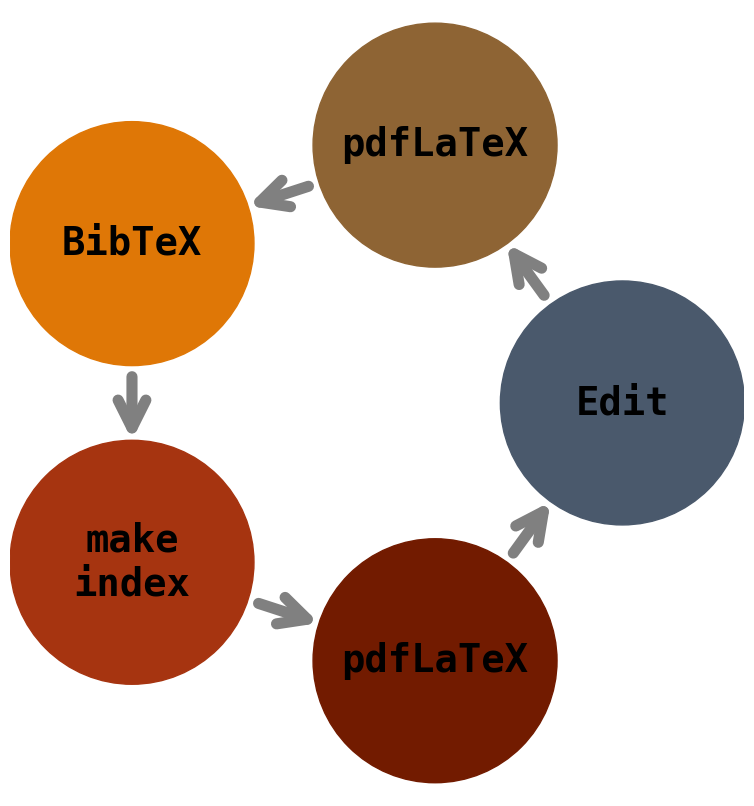

Source code (Python):
#!/usr/bin/python3

import matplotlib.pyplot as plt
from matplotlib.patches import Arrow, Circle
import numpy as np



def circular_diagram1(  labels = ["Edit", "pdfLaTeX", "BibTeX", "make\nindex", "pdfLaTeX"],
                        colors = ["#4a596c", "#8e6434", "#df7706", "#a63410", "#721b00"], # plt.cm.tab10.colors
                        element_alpha   = 1.0, 
                        element_radius  = 0.045, 
                        proccess_radius = 0.100, 
                        text_fontsize = 28, 
                        text_weight = 'bold', 
                        text_color = "black", 
                        text_fontfamily = 'monospace', # {FONTNAME, 'serif', 
                                                       # 'sans-serif', 'cursive', 
                                                       # 'fantasy', 'monospace'}
                        arrow_color = "gray",  # arrow color
                        arrow_thick = 8,       # arrow line thickness
                        arrow_scale = 20,      # arrow head scale
                        output_filepath = "circular_diagram1.pdf"
                    ):
    
    fig, ax = plt.subplots(figsize=(8, 8))
    ax.set_aspect('equal', adjustable='box')
    plt.axis('off')


    # Drawing each "Labeled Node"
    L = len(labels)
    angles = np.linspace(0, 2*np.pi, L, endpoint=False)
    for i, (label, color) in enumerate(zip(labels, colors)):
        
        # center of element circle in each "Labeled Node"
        x = proccess_radius * np.cos(angles[i])
        y = proccess_radius * np.sin(angles[i])
        
        # add circle that represents a "Labeled Node"
        circle = Circle((x, y), 
                        element_radius,       # circle radius
                        edgecolor=color,      # circle edge color
                        facecolor=color,      # circle face color
                        alpha=element_alpha)
        ax.add_patch(circle)
        
        # add text inside of "Labeled Node"
        ax.text(x, y, 
                label, 
                ha='center', 
                va='center', 
                fontfamily=text_fontfamily,
                fontsize=text_fontsize, 
                weight=text_weight, 
                color=text_color)
        
        # arrow between a couple of Labeled Nodes
        next_i = (i + 1) % L
        x_end = proccess_radius * np.cos(angles[next_i])
        y_end = proccess_radius * np.sin(angles[next_i])
        
        # Start and end of arrows
        start_x = x + (x_end - x) * element_radius / np.hypot(x_end - x, y_end - y)
        start_y = y + (y_end - y) * element_radius / np.hypot(x_end - x, y_end - y)
        end_x = x_end - (x_end - x) * element_radius / np.hypot(x_end - x, y_end - y)
        end_y = y_end - (y_end - y) * element_radius / np.hypot(x_end - x, y_end - y)
        
        # add arrow
        ax.annotate("",
            xy=(end_x, end_y),          # arrow end point
            xytext=(start_x, start_y),  # arrow initial point
            arrowprops=dict(
                arrowstyle="->,head_length=1,head_width=0.5",  # head size 
                color=arrow_color,
                lw=arrow_thick,            # arrow thickness
                shrinkA=arrow_thick,       # Afastamento do ponto inicial
                shrinkB=0,                 # Afastamento do ponto final
                mutation_scale=arrow_scale # head size scale
            )
        )


    R = element_radius + proccess_radius

    if L % 2 == 0:
        plt.xlim(-R, R)
        plt.ylim(-R, R)
    else:
        alpha = np.pi/L
        plt.xlim(-proccess_radius*np.cos(alpha)-element_radius, R)
        plt.ylim(-R, R)
        
    plt.tight_layout(pad=0.5)  
    plt.savefig(output_filepath, bbox_inches='tight', pad_inches=0.1, dpi=600, transparent=True)

if __name__ == '__main__':
    # Configurações
    circular_diagram1(output_filepath = "circular_diagram1.png")
    
